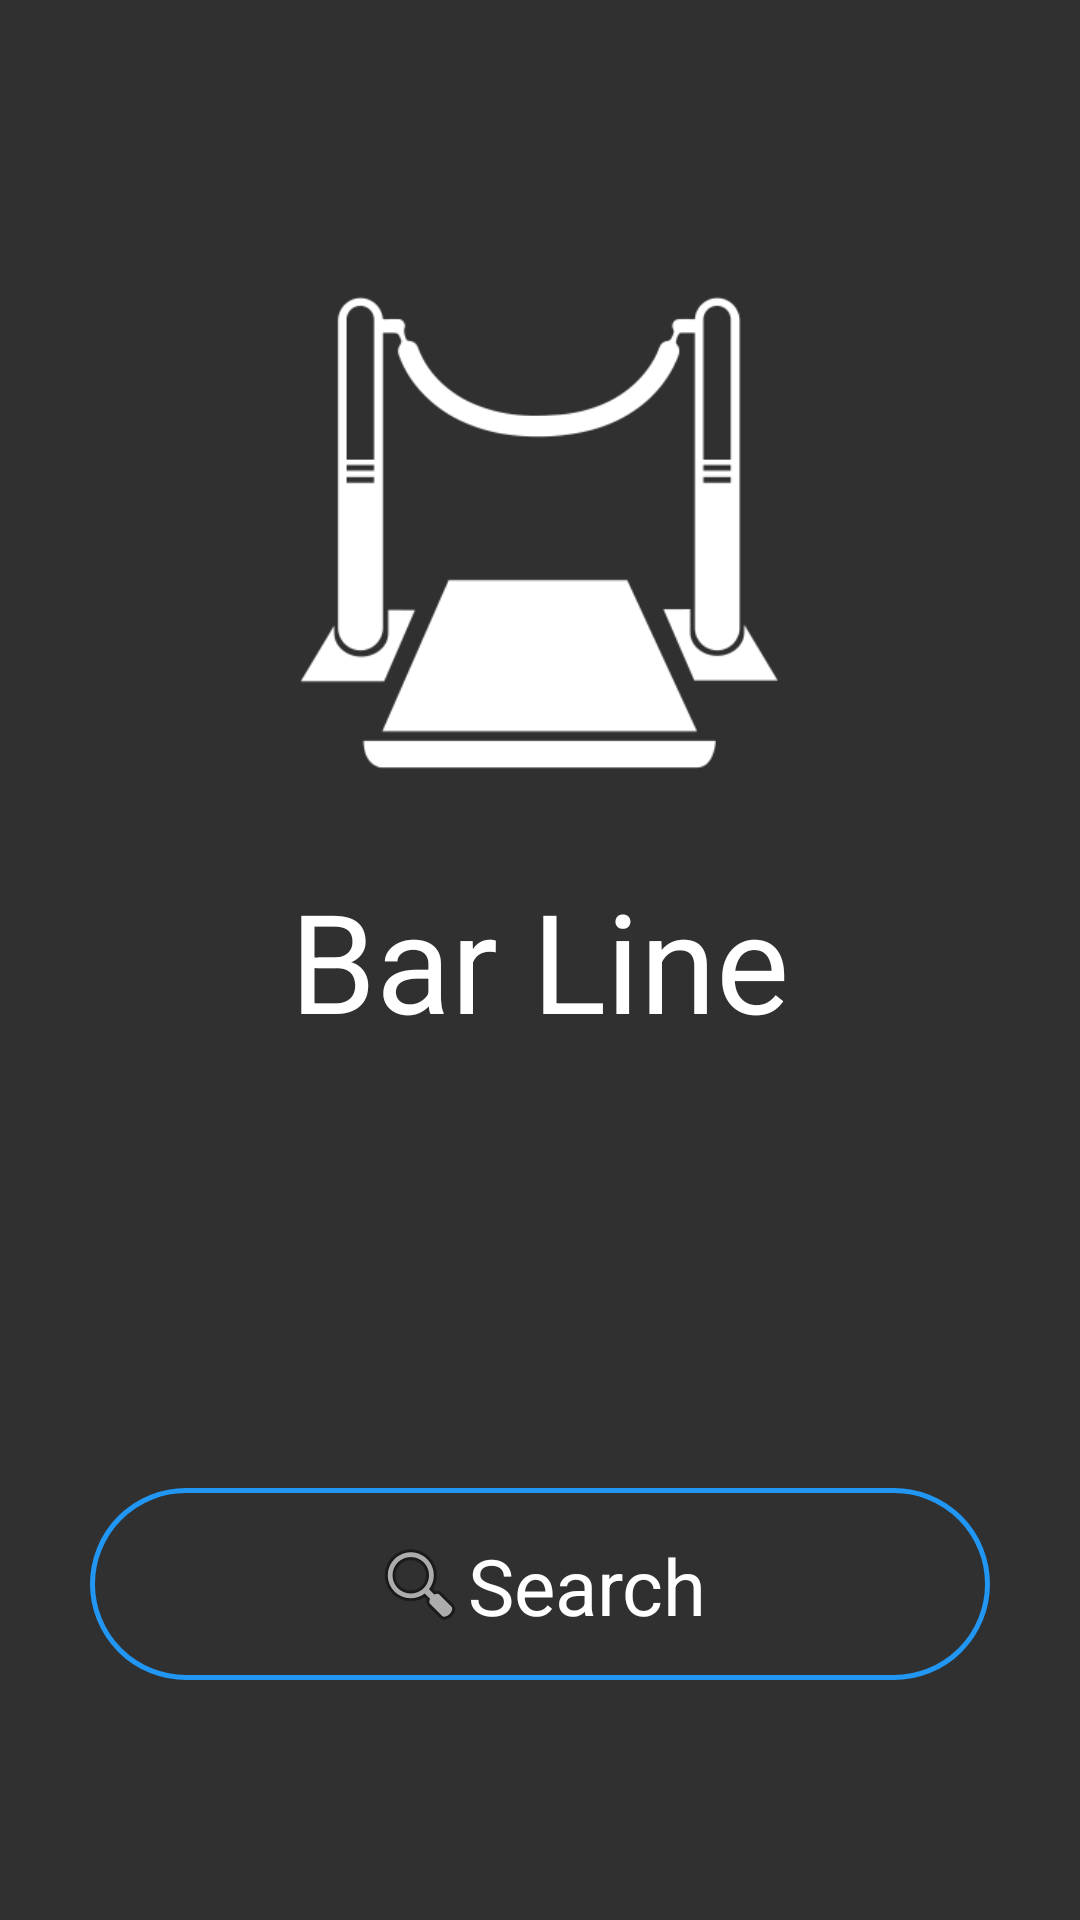

Android layout source for this screen:
<!-- AndroidManifest.xml: application theme AppTheme -->
<!-- res/layout/main.xml -->
<?xml version="1.0" encoding="utf-8"?>
<RelativeLayout xmlns:android="http://schemas.android.com/apk/res/android"
    xmlns:app="http://schemas.android.com/apk/res-auto"
    xmlns:tools="http://schemas.android.com/tools"
    android:layout_width="match_parent"
    android:layout_height="match_parent"
    android:fitsSystemWindows="true"
    tools:context="com.fluxuous.barline.Main"
    android:background="@color/backgroundColor" >

    <RelativeLayout
        android:layout_width="match_parent"
        android:layout_height="match_parent"
        android:id="@+id/body"
        android:layout_below="@+id/header">

        
        
        

    </RelativeLayout>

    <ImageView
        android:layout_width="250dp"
        android:layout_height="250dp"

        android:layout_above="@+id/lblTitle"
        android:layout_marginBottom="-20dp"
        android:layout_marginRight="30dp"
        android:layout_marginLeft="30dp"

        android:id="@+id/logo"
        android:src="@drawable/logo"
        android:layout_centerHorizontal="true" />

    <TextView
        android:layout_width="wrap_content"
        android:layout_height="wrap_content"
        android:textAppearance="?android:attr/textAppearanceLarge"
        android:text="Bar Line"
        android:id="@+id/lblTitle"
        android:textSize="46sp"
        android:textColor="@color/primaryText"
        android:layout_centerHorizontal="true"
        android:layout_centerVertical="true" />

    <RelativeLayout
        android:layout_width="300dp"
        android:layout_height="wrap_content"
        android:clickable="true"
        android:onClick="search"
        android:layout_alignParentBottom="true"
        android:layout_centerHorizontal="true"
        android:layout_marginBottom="80dp"
        android:id="@+id/btnSearchLayout"
        android:addStatesFromChildren="true"
        android:background="@drawable/main_button">

        <Button
            android:layout_centerInParent="true"
            android:gravity="center"
            android:layout_width="wrap_content"
            android:text="Search"
            android:textAllCaps="false"
            android:background="@null"
            android:textSize="26sp"
            android:onClick="search"
            android:id="@+id/btnSearch"
            android:textColor="@color/primaryText"
            android:padding="15dp"
            android:drawableLeft="@android:drawable/ic_menu_search"
            android:layout_height="64dp" />

    </RelativeLayout>

    <ProgressBar
        android:layout_width="wrap_content"
        android:layout_height="wrap_content"
        android:indeterminate="true"
        android:visibility="gone"
        android:layout_centerHorizontal="true"
        android:layout_above="@+id/btnSearchLayout"
        android:layout_marginBottom="10dp"
        android:id="@+id/loadingAnimation" />

</RelativeLayout>
<!-- resources referenced by this layout -->
<resources>
  <color name="backgroundColor">#303030</color>
  <color name="primaryText">#fff</color>
  <!-- drawable logo: png bitmap (drawable, 9664 bytes) -->
  <!-- drawable main_button (drawable) -->
  <?xml version="1.0" encoding="utf-8"?>
  <selector xmlns:android="http://schemas.android.com/apk/res/android">
      <item android:state_pressed="true" >
          <shape xmlns:android="http://schemas.android.com/apk/res/android"
              android:shape="rectangle">
  
              <solid android:color="@color/colorAccent" />
  
              <corners android:radius="50dp" />
              <stroke android:width="5px" android:color="@color/colorAccent" />
          </shape>
      </item>
      <item>
          <shape xmlns:android="http://schemas.android.com/apk/res/android"
              android:shape="rectangle">
  
              <solid android:color="@android:color/transparent" />
  
              <corners android:radius="50dp" />
              <stroke android:width="5px" android:color="@color/colorAccent" />
          </shape>
      </item>
  </selector>
  <style name="MainButton" parent="Widget.AppCompat.Button.Colored">
          <item name="colorButtonNormal">@color/colorAccent</item>
          <item name="android:textColor">@color/primaryText</item>
      </style>
  <style name="AppTheme" parent="Theme.AppCompat.Light.DarkActionBar">
  
          <item name="colorPrimary">@color/colorPrimary</item>
          <item name="colorPrimaryDark">@color/colorPrimaryDark</item>
          <item name="colorAccent">@color/colorAccent</item>
  
          <item name="android:textViewStyle">@style/TextViewStyle</item>
          <item name="android:buttonStyle">@style/ButtonStyle</item>
      </style>
  <color name="colorAccent">#2196F3</color>
  <color name="colorPrimary">#42526C</color>
  <color name="colorPrimaryDark">#344152</color>
  <style name="TextViewStyle" parent="android:Widget.TextView">
          <item name="android:fontFamily">sans-serif</item>
          <item name="android:textStyle">normal</item>
      </style>
  <style name="ButtonStyle">
          <item name="android:fontFamily">sans-serif</item>
          <item name="android:textStyle">normal</item>
          <item name="android:textAllCaps">false</item>
      </style>
</resources>
